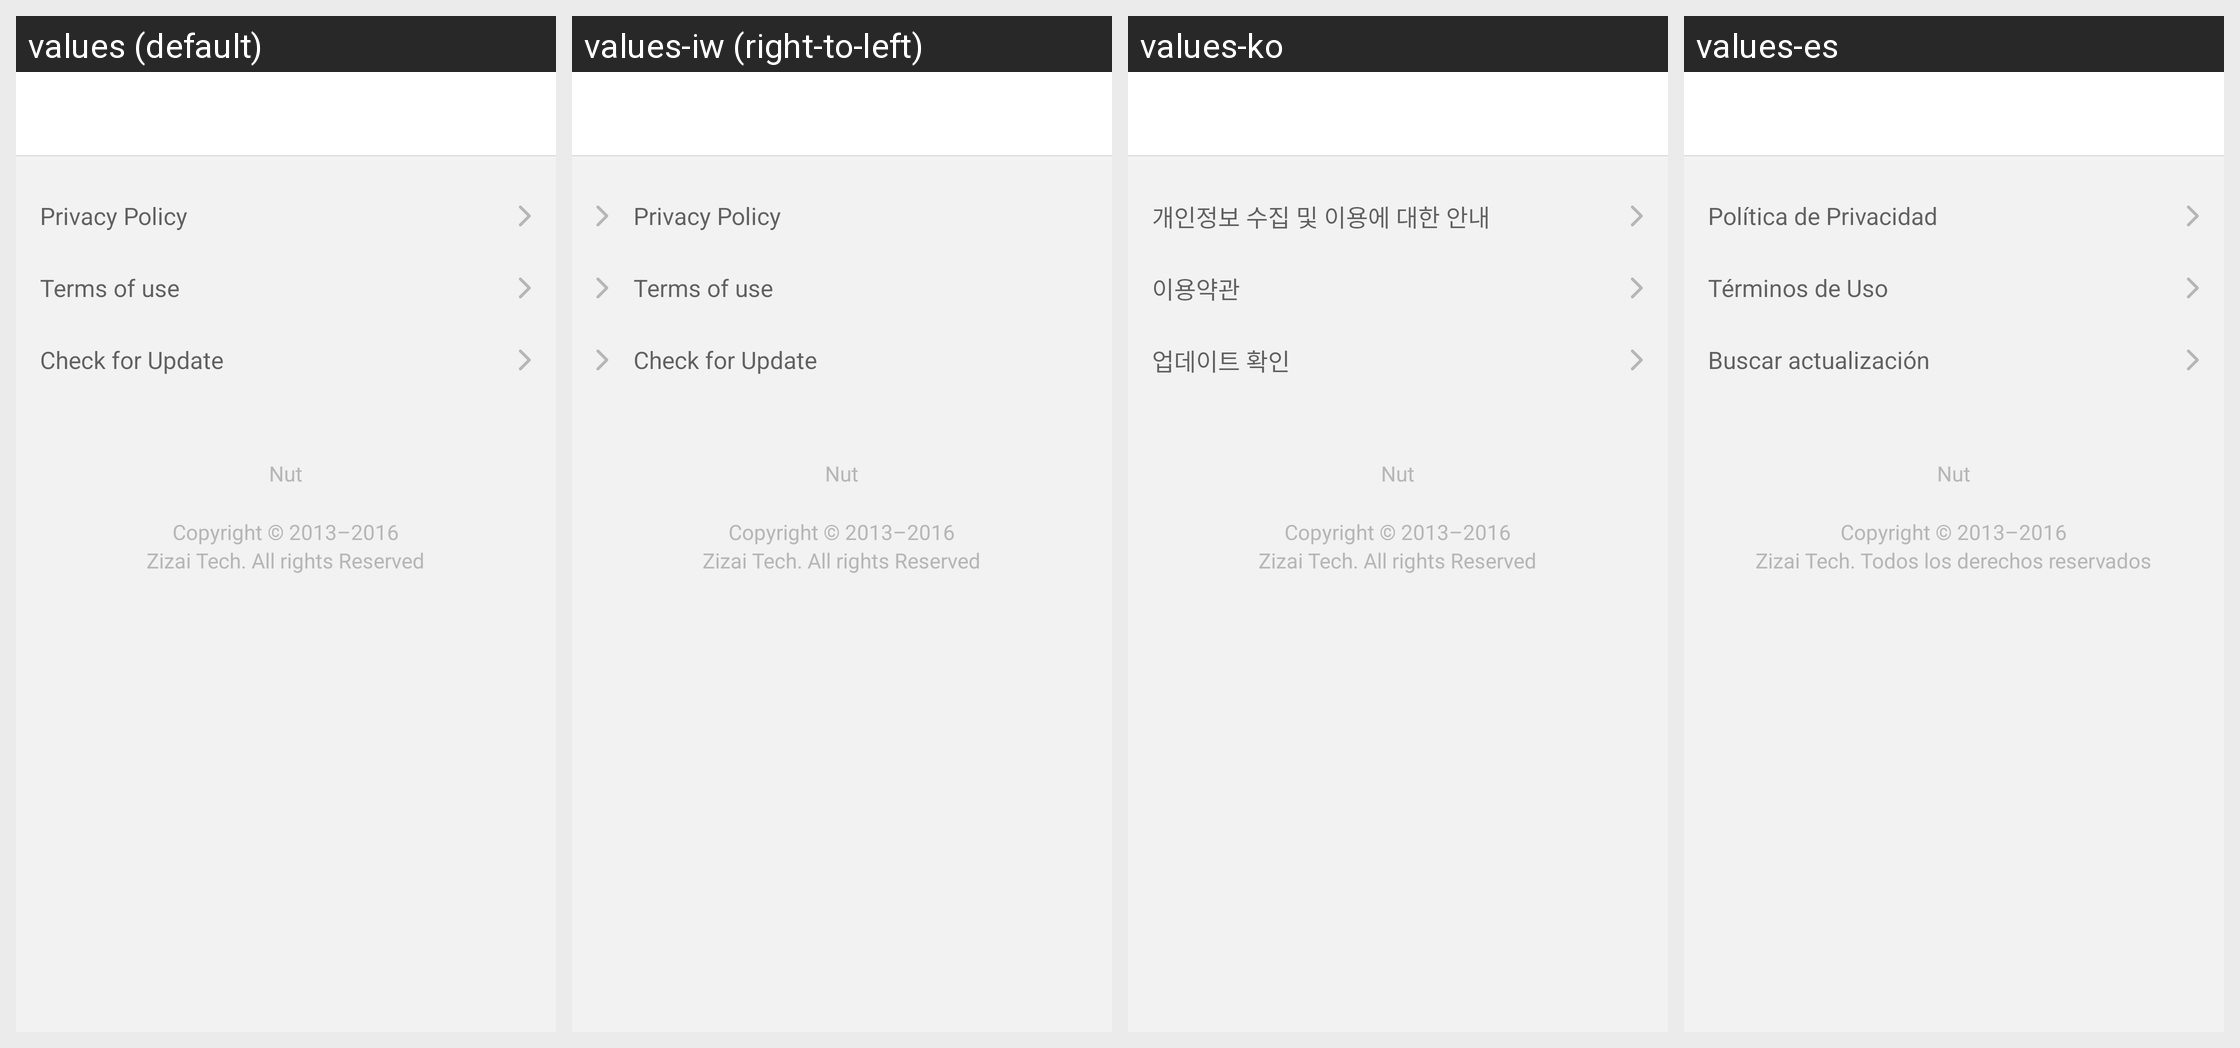

For this localized Android screen grid, give each drawn string resource with its value in every locale shown.
Android screen res/layout/activity_about_nut.xml rendered under 4 locales, left to right: values (default), values-iw (right-to-left), values-ko, values-es. Device: Nexus 5 (rendered at 1080×1920; each locale shown at half size, 540×960, under a caption strip naming it); theme AppTheme.
Other locales in the repository, not shown: values-ar, values-ca, values-de, values-en-rSS, values-en-rXX, values-es-rUS, values-fa, values-fr, values-in, values-it, values-ja, values-nl, values-pt, values-ro, values-ru, values-sk, values-sv, values-tr, values-vi, values-zh, values-zh-rCN, values-zh-rHK, values-zh-rTW.
Strings drawn on this screen, with the default value and each locale's value (text and hints the layout hard-codes, and strings that could not be matched under every locale, appear in the picture but are not listed):

privacy_agreement
  values: Privacy Policy
  values-iw: Privacy Policy  [not translated; the default value is used]
  values-ko: 개인정보 수집 및 이용에 대한 안내
  values-es: Política de Privacidad

use_clause
  values: Terms of use
  values-iw: Terms of use  [not translated; the default value is used]
  values-ko: 이용약관
  values-es: Términos de Uso

about_list_new_version
  values: Check for Update
  values-iw: Check for Update  [not translated; the default value is used]
  values-ko: 업데이트 확인
  values-es: Buscar actualización

about_name
  values: Nut
  values-iw: Nut  [not translated; the default value is used]
  values-ko: Nut
  values-es: Nut

about_copyright
  values: Copyright © 2013–2016
  values-iw: Copyright © 2013–2016  [not translated; the default value is used]
  values-ko: Copyright © 2013–2016
  values-es: Copyright © 2013–2016

about_right_reserved
  values: Zizai Tech. All rights Reserved
  values-iw: Zizai Tech. All rights Reserved  [not translated; the default value is used]
  values-ko: Zizai Tech. All rights Reserved
  values-es: Zizai Tech. Todos los derechos reservados
